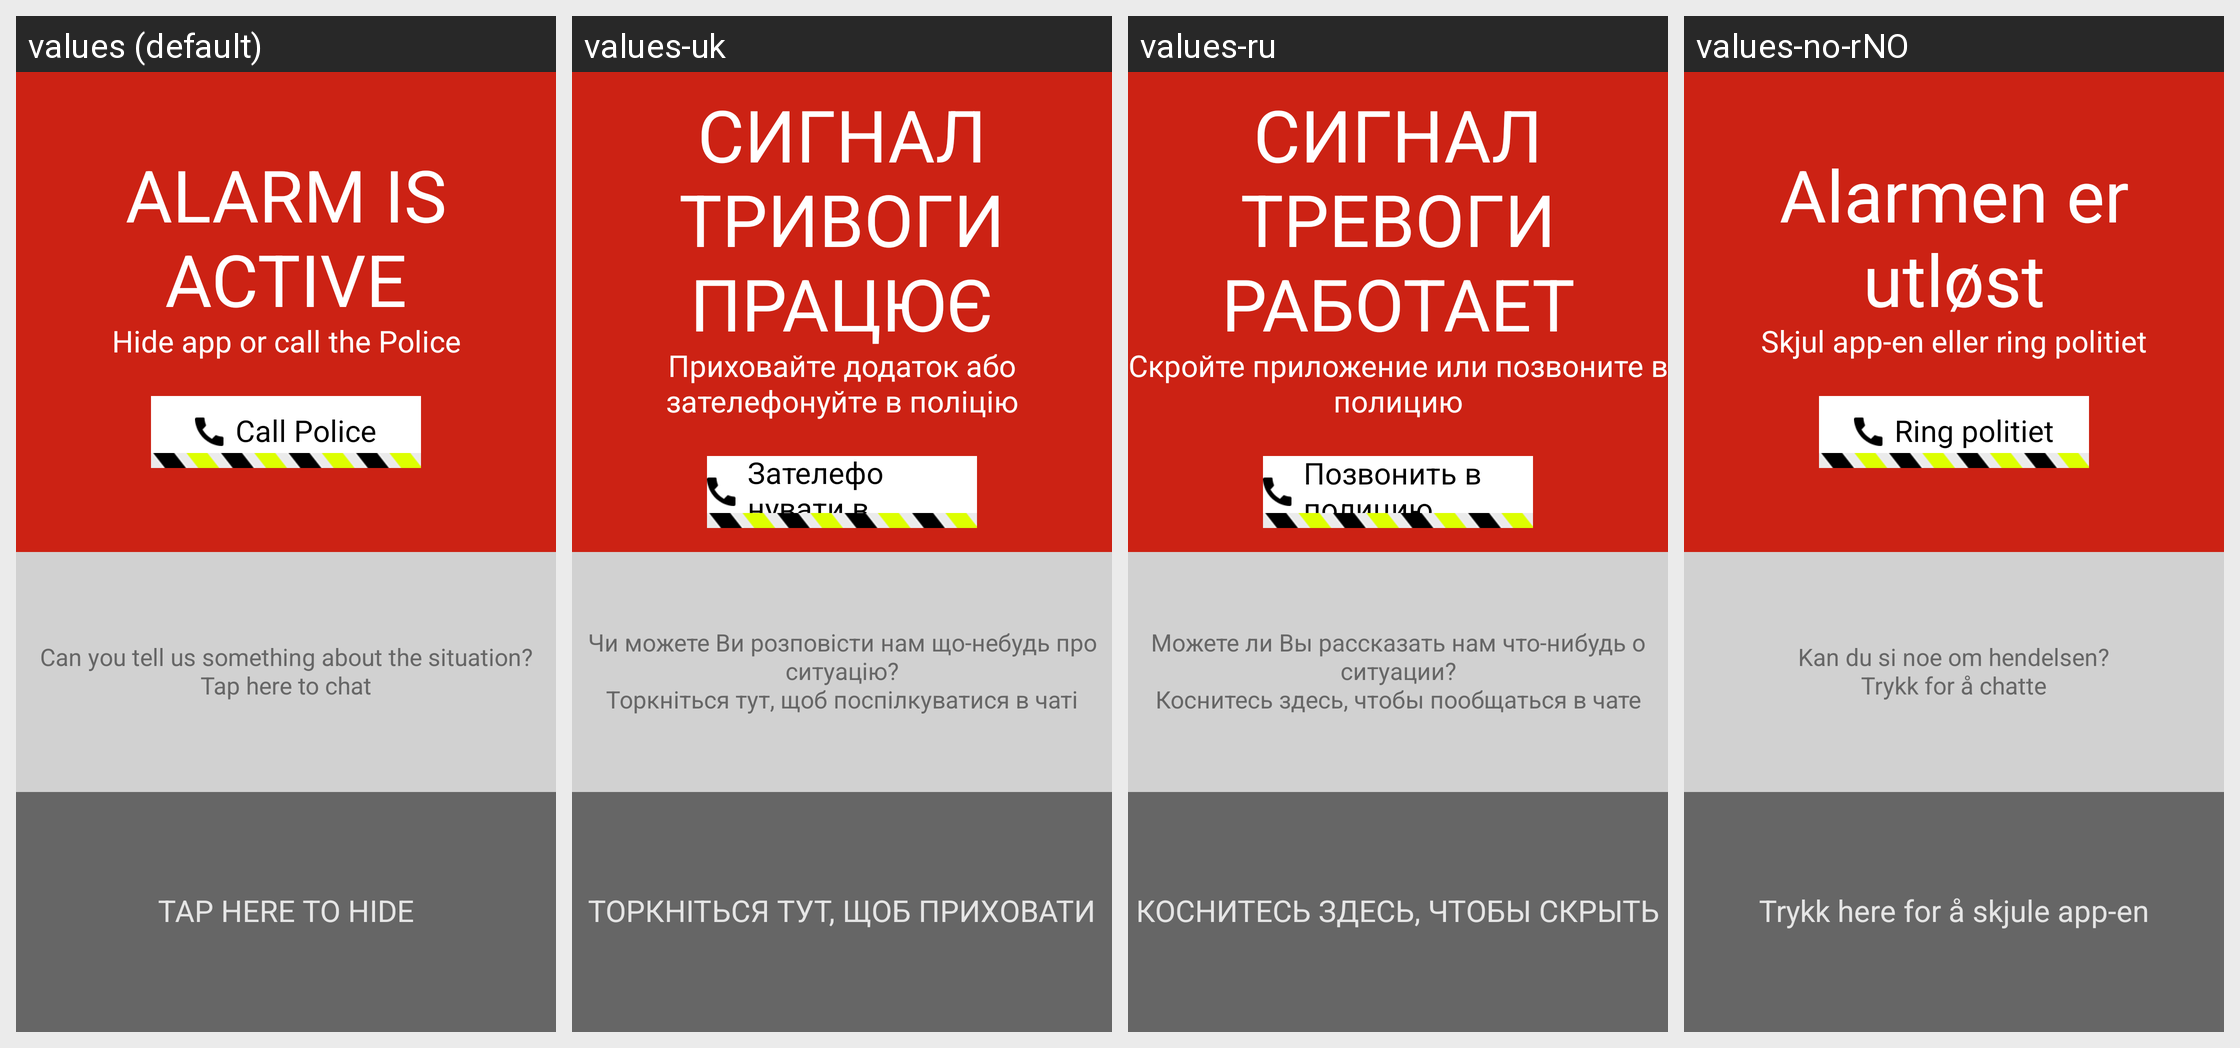

Translations of the strings shown on this Android screen, per locale in the grid:
Android screen res/layout/activity_main.xml rendered under 4 locales, left to right: values (default), values-uk, values-ru, values-no-rNO. Device: Nexus 5 (rendered at 1080×1920; each locale shown at half size, 540×960, under a caption strip naming it); theme MainActivityTheme.
Other locales in the repository, not shown: values-nb-rNO.
Strings drawn on this screen, with the default value and each locale's value (text and hints the layout hard-codes appear in the picture but are not listed):

call_police
  values: Call Police
  values-uk: Зателефонувати в поліцію
  values-ru: Позвонить в полицию
  values-no-rNO: Ring politiet

hide
  values: Hide
  values-uk: Приховати
  values-ru: Скрыть
  values-no-rNO: Skjul

chat_input_hint
  values: Type message
  values-uk: Введіть повідомлення
  values-ru: Введите сообщение
  values-no-rNO: Skriv melding

send
  values: Send
  values-uk: Надіслати
  values-ru: Отправить
  values-no-rNO: Send

tap_to_chat
  values: Tap to see chat
  values-uk: Торкніться, щоб побачити чат
  values-ru: Коснитесь, чтобы увидеть чат
  values-no-rNO: Skjermen går nå i svart. Trykk for å komme tilbake

alarm_active
  values: ALARM IS
      ACTIVE
  values-uk: СИГНАЛ ТРИВОГИ
      ПРАЦЮЄ
  values-ru: СИГНАЛ ТРЕВОГИ
      РАБОТАЕТ
  values-no-rNO: Alarmen er utløst

explanation
  values: Hide app or call the Police
  values-uk: Приховайте додаток або зателефонуйте в поліцію
  values-ru: Скройте приложение или позвоните в полицию
  values-no-rNO: Skjul app-en eller ring politiet

tap_here_to_chat
  values: Can you tell us something about the situation?
      Tap here to chat
  values-uk: Чи можете Ви розповісти нам що-небудь про ситуацію?
      Торкніться тут, щоб поспілкуватися в чаті
  values-ru: Можете ли Вы рассказать нам что-нибудь о ситуации?
      Коснитесь здесь, чтобы пообщаться в чате
  values-no-rNO: Kan du si noe om hendelsen?
      Trykk for å chatte

tap_to_hide
  values: TAP HERE TO HIDE
  values-uk: ТОРКНІТЬСЯ ТУТ, ЩОБ ПРИХОВАТИ
  values-ru: КОСНИТЕСЬ ЗДЕСЬ, ЧТОБЫ СКРЫТЬ
  values-no-rNO: Trykk here for å skjule app-en
